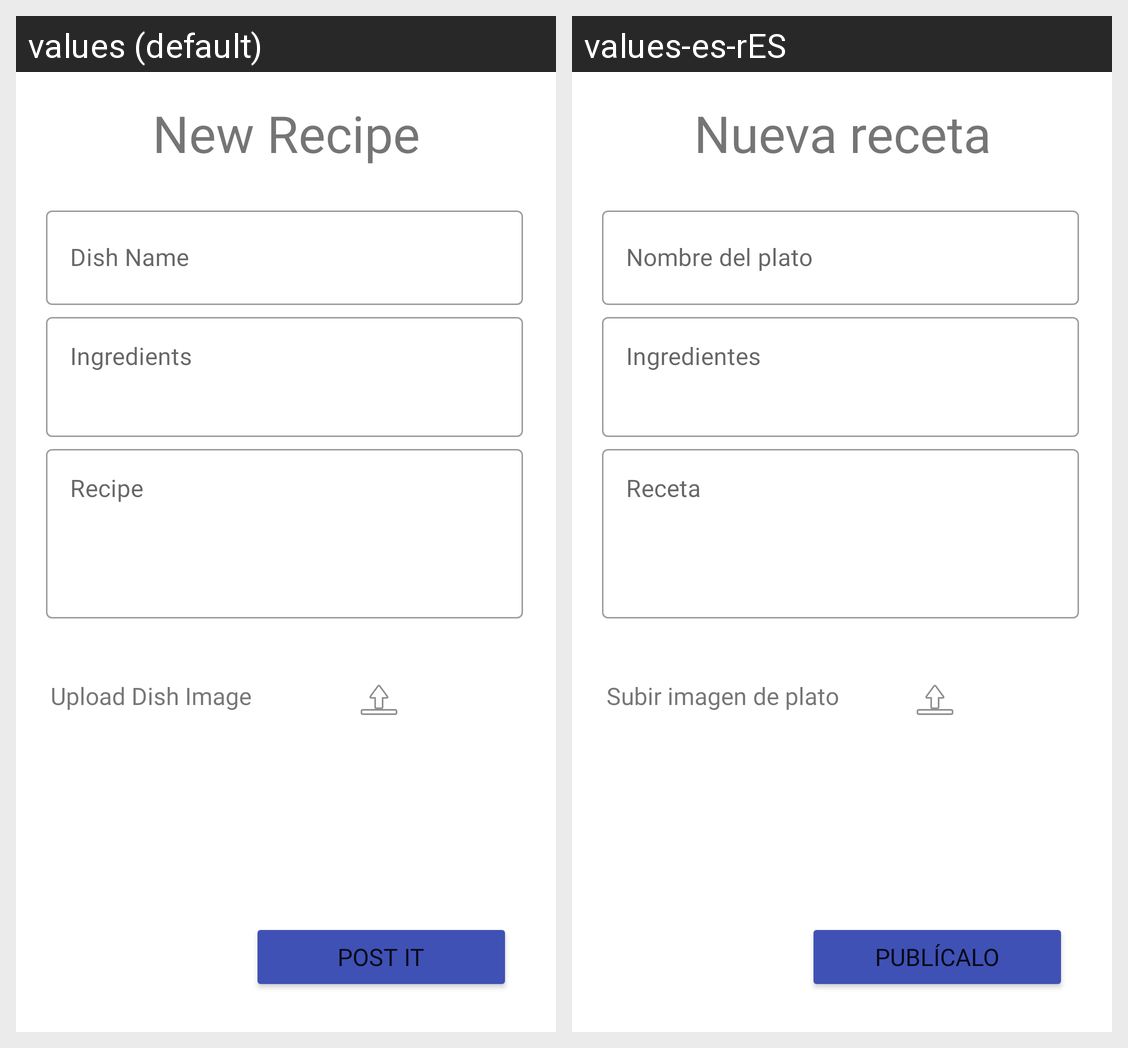

For this localized Android screen grid, give each drawn string resource with its value in every locale shown.
Android screen res/layout/fragment_new_post.xml rendered under 2 locales, left to right: values (default), values-es-rES. Device: Nexus 5 (rendered at 1080×1920; each locale shown at half size, 540×960, under a caption strip naming it); theme Theme.Foodbook.
Strings drawn on this screen, with the default value and each locale's value (text and hints the layout hard-codes, and strings that could not be matched under every locale, appear in the picture but are not listed):

post_new_recipe
  values: New Recipe
  values-es-rES: Nueva receta

dish_name
  values: Dish Name
  values-es-rES: Nombre del plato

ingredients
  values: Ingredients
  values-es-rES: Ingredientes

recipe
  values: Recipe
  values-es-rES: Receta

upload_dish_image
  values: Upload Dish Image
  values-es-rES: Subir imagen de plato

post_it
  values: Post it
  values-es-rES: Publícalo
